Run: headless pygame with SDL's dummy video driver; simulated clock (each Clock.tick advances the game by its frame time, no real sleeping); random seed 0; keys injected as events and as key.get_pressed() state; no mouse input.
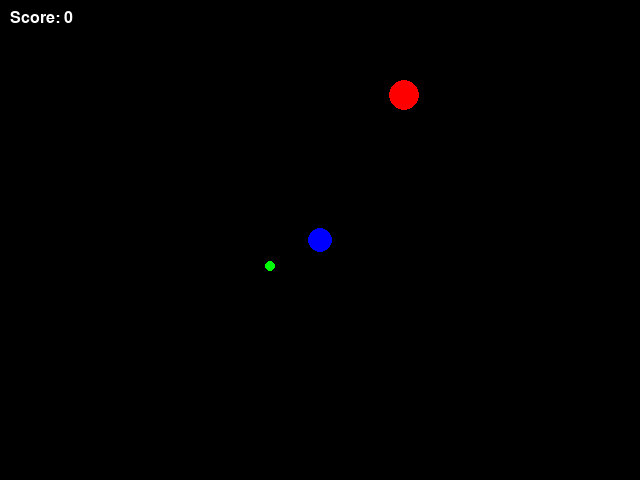
Frame 1 of 4 · flips 1–60 · no input
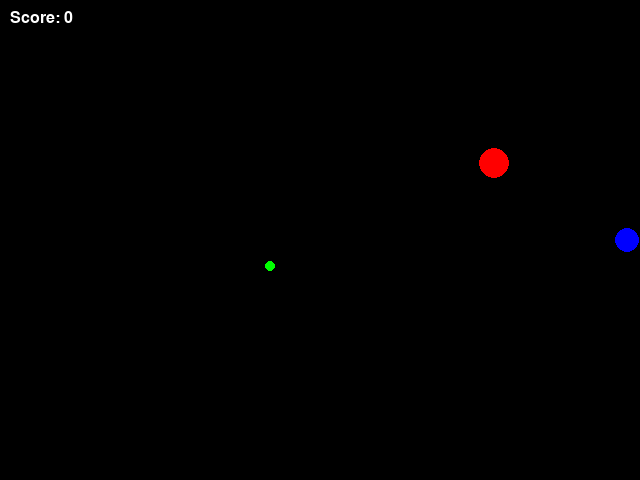
Frame 2 of 4 · flips 61–180 · tapped SPACE, RETURN · held RIGHT (→), D
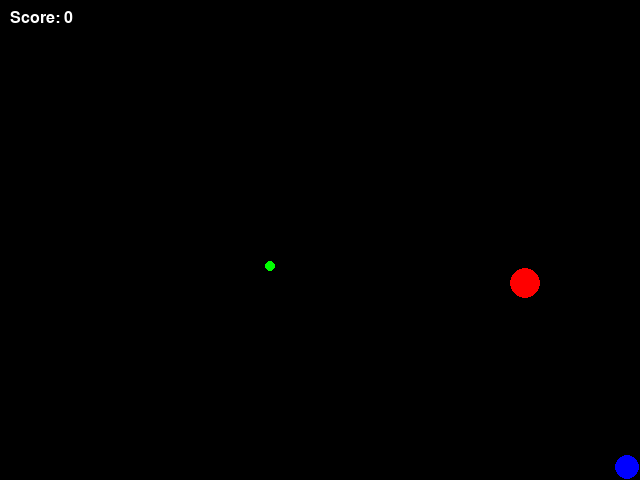
Frame 3 of 4 · flips 181–300 · held DOWN (↓), S
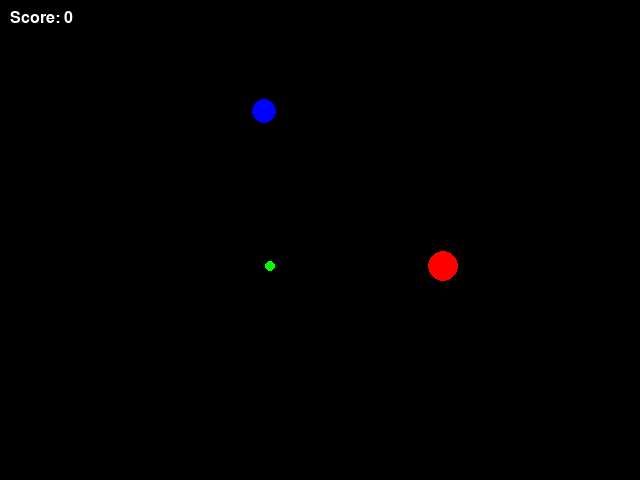
Frame 4 of 4 · flips 301–420 · held LEFT (←), A, UP (↑), W

The pygame program that drew these frames:

import pygame
import sys
import random
import math

WIDTH, HEIGHT = 640, 480
FPS = 60

BLACK = (0, 0, 0)
WHITE = (255, 255, 255)
BLUE = (0, 0, 255)
GREEN = (0, 255, 0)
RED = (255, 0, 0)

GREEN_REWARD = 100
RED_PENALTY_FACTOR = 0.02


class Game:

    def __init__(self):
        pygame.init()
        self.screen = pygame.display.set_mode((WIDTH, HEIGHT))
        pygame.display.set_caption("PuckWorld")
        self.clock = pygame.time.Clock()
        self.font = pygame.font.SysFont(None, 24)
        self.score = 0
        self.agent = Agent()
        self.green_dot = GreenDot()
        self.red_puck = RedPuck()
        self.all_sprites = pygame.sprite.Group(self.agent, self.green_dot, self.red_puck)
        self.green_dot.randomize_position()

    def run(self, event):
        if event.type == pygame.QUIT:
            return False
        keys = pygame.key.get_pressed()
        self.agent.apply_thrusters(keys)
        self.agent.update()
        self.red_puck.update(self.agent.rect.center)

        if pygame.sprite.collide_circle(self.agent, self.green_dot):
            self.score += GREEN_REWARD
            self.green_dot.randomize_position()

        distance_to_red = math.hypot(
            self.agent.rect.centerx - self.red_puck.rect.centerx,
            self.agent.rect.centery - self.red_puck.rect.centery
        )
        distance_penalty = int(distance_to_red * RED_PENALTY_FACTOR)
        self.score -= distance_penalty
        self.score = max(self.score, 0)

        self.screen.fill(BLACK)
        self.all_sprites.draw(self.screen)
        self.display_score()
        pygame.display.flip()
        self.clock.tick(FPS)
        return True

    def display_score(self):
        score_surface = self.font.render(f'Score: {self.score}', True, WHITE)
        self.screen.blit(score_surface, (10, 10))


class Agent(pygame.sprite.Sprite):

    def __init__(self):
        super().__init__()
        self.image = pygame.Surface((25, 25), pygame.SRCALPHA)
        pygame.draw.circle(self.image, BLUE, (12, 12), 12)
        self.rect = self.image.get_rect(center=(WIDTH // 2, HEIGHT // 2))
        self.velocity = pygame.math.Vector2(0, 0)
        self.max_speed = 5

    def apply_thrusters(self, keys):
        thrust = pygame.math.Vector2(0, 0)
        if keys[pygame.K_RIGHT]:
            thrust.x = 1
        if keys[pygame.K_LEFT]:
            thrust.x = -1
        if keys[pygame.K_DOWN]:
            thrust.y = 1
        if keys[pygame.K_UP]:
            thrust.y = -1
        thrust *= self.max_speed
        self.velocity += thrust
        if self.velocity.magnitude() > self.max_speed:
            self.velocity = self.velocity.normalize() * self.max_speed

    def update(self):
        self.rect.move_ip(self.velocity)
        self.rect.clamp_ip(pygame.Rect(0, 0, WIDTH, HEIGHT))


class RedPuck(pygame.sprite.Sprite):

    def __init__(self):
        super().__init__()
        radius = 15
        self.image = pygame.Surface((2 * radius, 2 * radius), pygame.SRCALPHA)
        pygame.draw.circle(self.image, RED, (radius, radius), radius)
        self.rect = self.image.get_rect(center=(random.randint(radius, WIDTH - radius), random.randint(radius, HEIGHT - radius)))
        self.speed = 2

    def update(self, target):
        target_vector = pygame.math.Vector2(target)
        puck_vector = pygame.math.Vector2(self.rect.center)
        direction = target_vector - puck_vector
        if direction.magnitude() > 0:
            direction = direction.normalize() * self.speed
        self.rect.move_ip(direction)
        self.rect.clamp_ip(pygame.Rect(0, 0, WIDTH, HEIGHT))


class GreenDot(pygame.sprite.Sprite):

    def __init__(self):
        super().__init__()
        radius = 5
        self.image = pygame.Surface((2 * radius, 2 * radius))
        pygame.draw.circle(self.image, GREEN, (radius, radius), radius)
        self.rect = self.image.get_rect()
        self.randomize_position()

    def randomize_position(self):
        radius = 5
        self.rect.center = (random.randint(radius, WIDTH - radius), random.randint(radius, HEIGHT - radius))

if __name__ == "__main__":
    game = Game()
    running = True
    while running:
        event = pygame.event.poll()
        running = game.run(event)
    pygame.quit()
    sys.exit()
